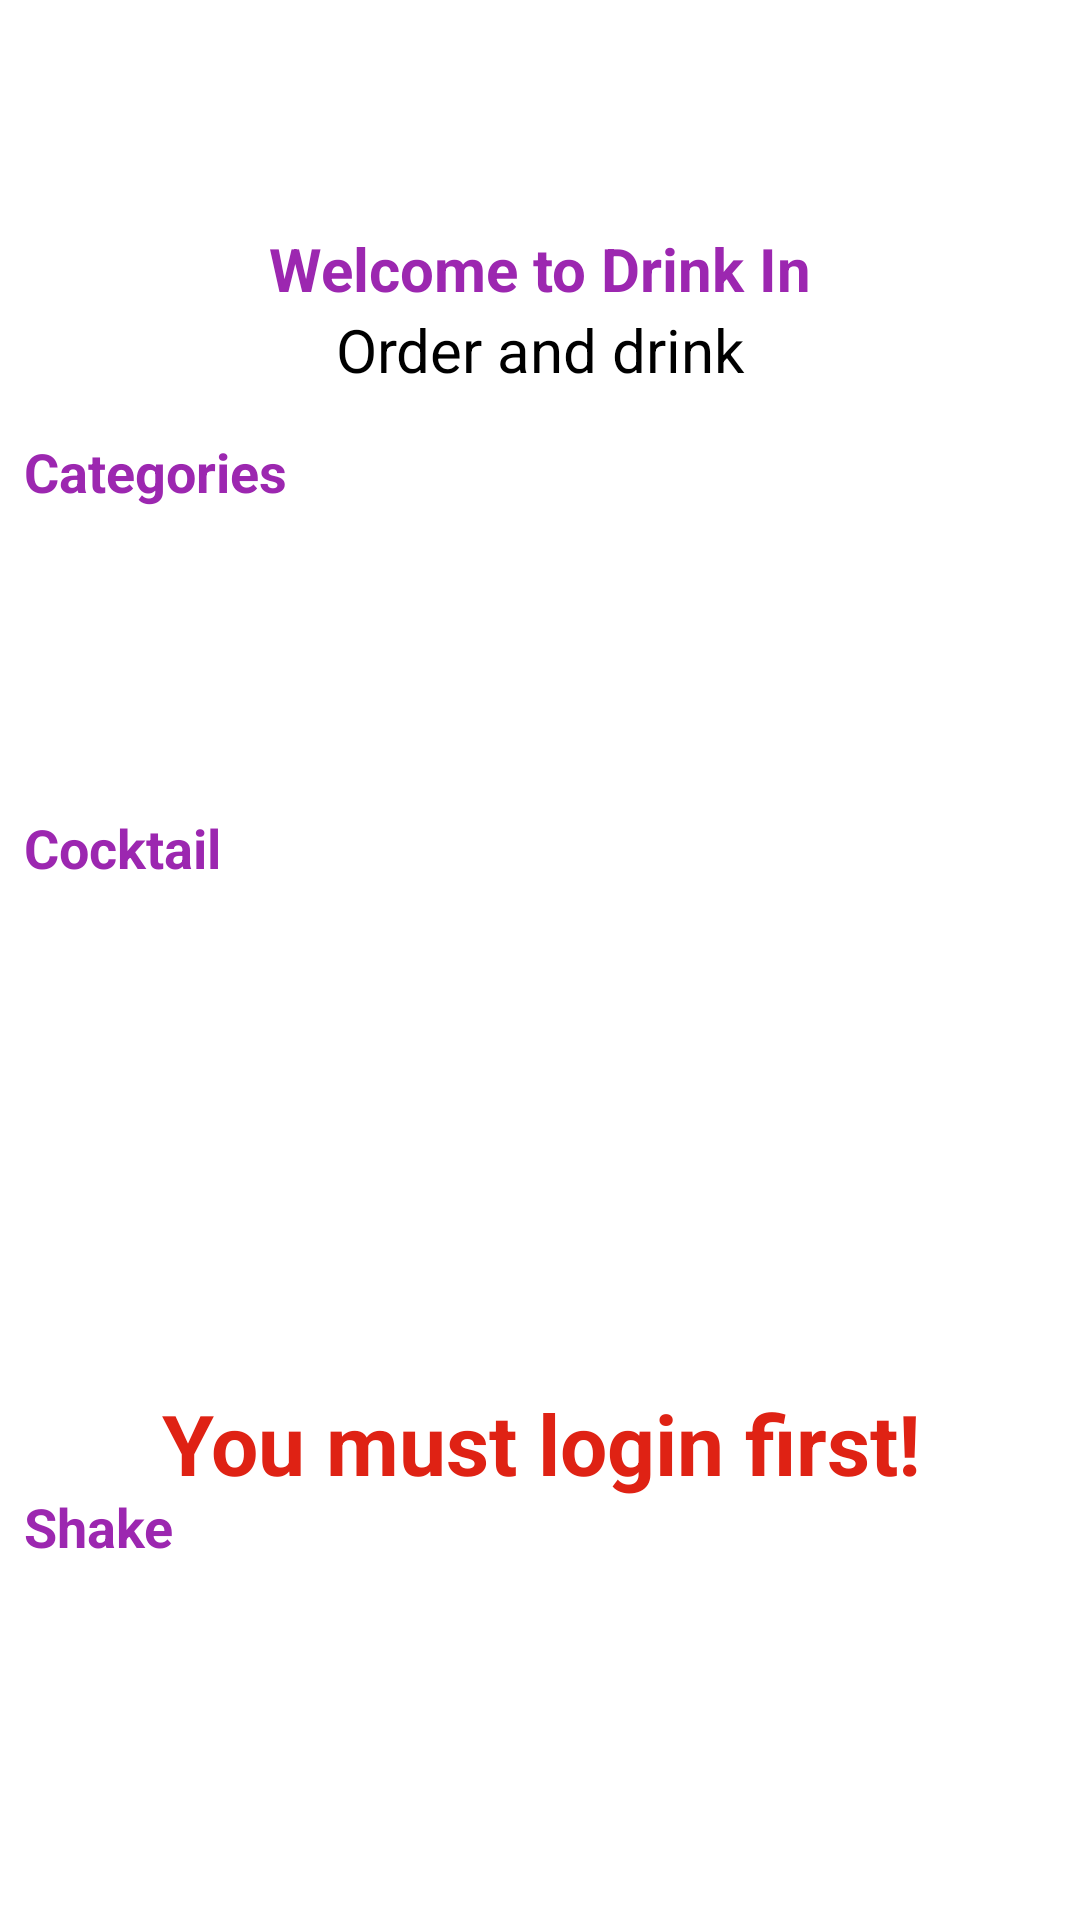

The Android layout XML behind this screen, and the referenced resources:
<!-- AndroidManifest.xml: application theme Theme.MaterialComponents.NoActionBar.FullScreen -->
<!-- res/layout/fragment_drinks.xml -->
<?xml version="1.0" encoding="utf-8"?>
<androidx.constraintlayout.widget.ConstraintLayout xmlns:android="http://schemas.android.com/apk/res/android"
    xmlns:app="http://schemas.android.com/apk/res-auto"
    xmlns:tools="http://schemas.android.com/tools"
    android:layout_width="match_parent"
    android:layout_height="match_parent"
    android:background="@color/white"
    android:focusable="true"
    android:id="@+id/fragment_drink1"
    android:focusableInTouchMode="true"
    tools:context=".ui.drinks.DrinksFragment">

    <ScrollView
        android:layout_width="match_parent"
        android:layout_height="match_parent"
        android:paddingBottom="30dp"
        app:layout_constraintBottom_toBottomOf="parent"
        app:layout_constraintEnd_toEndOf="parent"
        app:layout_constraintStart_toStartOf="parent"
        app:layout_constraintTop_toTopOf="parent">

        <LinearLayout
            android:layout_width="match_parent"
            android:layout_height="match_parent"
            android:orientation="vertical">

            <androidx.constraintlayout.widget.ConstraintLayout
                android:layout_width="match_parent"
                android:layout_height="733dp">


                <TextView
                    android:id="@+id/fragment_drinks_welcom"
                    android:layout_width="wrap_content"
                    android:layout_height="wrap_content"
                    android:layout_marginStart="50dp"
                    android:layout_marginTop="76dp"
                    android:layout_marginEnd="50dp"
                    android:text="@string/fragment_drinks_welcom"
                    android:textColor="#9C27B0"
                    android:textSize="20sp"
                    android:textStyle="bold"
                    app:layout_constraintEnd_toEndOf="parent"
                    app:layout_constraintStart_toStartOf="parent"
                    app:layout_constraintTop_toTopOf="parent" />

                <TextView
                    android:id="@+id/fragment_drinks_subtitle"
                    android:layout_width="wrap_content"
                    android:layout_height="wrap_content"
                    android:text="@string/fragment_drinks"
                    android:textColor="@color/black"
                    android:textSize="20sp"
                    app:layout_constraintEnd_toEndOf="@+id/fragment_drinks_welcom"
                    app:layout_constraintStart_toStartOf="@+id/fragment_drinks_welcom"
                    app:layout_constraintTop_toBottomOf="@+id/fragment_drinks_welcom" />

                <TextView
                    android:id="@+id/fragment_drinks_category"
                    android:layout_width="wrap_content"
                    android:layout_height="wrap_content"
                    android:layout_marginStart="8dp"
                    android:layout_marginTop="15dp"
                    android:text="@string/fragment_drinks_category"
                    android:textColor="#9C27B0"
                    android:textSize="18sp"
                    android:textStyle="bold"
                    app:layout_constraintEnd_toEndOf="@+id/fragment_drinks_welcom"
                    app:layout_constraintHorizontal_bias="0.0"
                    app:layout_constraintStart_toStartOf="parent"
                    app:layout_constraintTop_toBottomOf="@+id/fragment_drinks_subtitle"
                    tools:visibility="invisible" />

                <androidx.recyclerview.widget.RecyclerView
                    android:id="@+id/fragment_drinks_recyclerView_category"
                    android:layout_width="255dp"
                    android:layout_height="83dp"
                    android:layout_marginStart="50dp"
                    android:layout_marginTop="8dp"
                    android:layout_marginEnd="50dp"
                    android:paddingLeft="22dp"
                    android:paddingRight="22dp"
                    app:layout_constraintEnd_toEndOf="parent"
                    app:layout_constraintStart_toStartOf="parent"
                    app:layout_constraintTop_toBottomOf="@+id/fragment_drinks_category"
                    tools:visibility="invisible" />

                <TextView
                    android:id="@+id/fragment_drinks_Cocktail"
                    android:layout_width="wrap_content"
                    android:layout_height="wrap_content"
                    android:layout_marginStart="8dp"
                    android:layout_marginTop="10dp"
                    android:text="@string/fragment_drinks_cocktail"
                    android:textColor="#9C27B0"
                    android:textSize="18sp"
                    android:textStyle="bold"
                    app:layout_constraintStart_toStartOf="parent"
                    app:layout_constraintTop_toBottomOf="@+id/fragment_drinks_recyclerView_category"
                    tools:visibility="invisible" />

                <androidx.recyclerview.widget.RecyclerView
                    android:id="@+id/fragment_drinks_recyclerView_cocktail"
                    android:layout_width="410dp"
                    android:layout_height="188dp"
                    android:layout_marginTop="4dp"
                    android:paddingStart="22dp"
                    android:paddingEnd="22dp"
                    app:layout_constraintEnd_toEndOf="parent"
                    app:layout_constraintStart_toStartOf="parent"
                    app:layout_constraintTop_toBottomOf="@+id/fragment_drinks_Cocktail"
                    tools:visibility="invisible" />

                <TextView
                    android:id="@+id/fragment_drinks_Shake"
                    android:layout_width="wrap_content"
                    android:layout_height="wrap_content"
                    android:layout_marginStart="8dp"
                    android:layout_marginTop="10dp"
                    android:text="@string/fragment_drinks_shake"
                    android:textColor="#9C27B0"
                    android:textSize="18sp"
                    android:textStyle="bold"
                    app:layout_constraintStart_toStartOf="parent"
                    app:layout_constraintTop_toBottomOf="@+id/fragment_drinks_recyclerView_cocktail"
                    tools:visibility="invisible" />

                <androidx.recyclerview.widget.RecyclerView
                    android:id="@+id/fragment_drinks_recyclerView_shake"
                    android:layout_width="410dp"
                    android:layout_height="188dp"
                    android:layout_marginTop="4dp"
                    android:paddingStart="22dp"
                    android:paddingEnd="22dp"
                    app:layout_constraintEnd_toEndOf="parent"
                    app:layout_constraintHorizontal_bias="0.0"
                    app:layout_constraintStart_toStartOf="parent"
                    app:layout_constraintTop_toBottomOf="@+id/fragment_drinks_Shake"
                    tools:visibility="invisible" />

                <TextView
                    android:id="@+id/text_head"
                    android:layout_width="378dp"
                    android:layout_height="39dp"
                    android:text="@string/fragment_drinks_not_login"
                    android:textColor="#DF2214"
                    android:textSize="28sp"
                    android:textStyle="bold"
                    android:gravity="center"
                    app:layout_constraintBottom_toBottomOf="parent"
                    app:layout_constraintEnd_toEndOf="parent"
                    app:layout_constraintHorizontal_bias="0.515"
                    app:layout_constraintStart_toStartOf="parent"
                    app:layout_constraintTop_toTopOf="parent"
                    app:layout_constraintVertical_bias="0.665"
                    tools:visibility="invisible" />

                <ProgressBar
                    android:id="@+id/progressBar_drink"
                    style="?android:attr/progressBarStyle"
                    android:layout_width="50dp"
                    android:layout_height="52dp"
                    app:layout_constraintBottom_toBottomOf="parent"
                    app:layout_constraintEnd_toEndOf="parent"
                    app:layout_constraintHorizontal_bias="0.497"
                    app:layout_constraintStart_toStartOf="@+id/fragment_drinks_recyclerView_shake"
                    app:layout_constraintTop_toTopOf="@+id/fragment_drinks_recyclerView_shake"
                    app:layout_constraintVertical_bias="0.812"
                    android:indeterminateDrawable="@drawable/progress_bar_color" />


            </androidx.constraintlayout.widget.ConstraintLayout>
        </LinearLayout>
    </ScrollView>

</androidx.constraintlayout.widget.ConstraintLayout>
<!-- resources referenced by this layout -->
<resources>
  <color name="black">#FF000000</color>
  <color name="white">#FFFFFFFF</color>
  <string name="fragment_drinks">Order and drink</string>
  <string name="fragment_drinks_category">Categories</string>
  <string name="fragment_drinks_cocktail">Cocktail</string>
  <string name="fragment_drinks_not_login">You must login first!</string>
  <string name="fragment_drinks_shake">Shake</string>
  <string name="fragment_drinks_welcom">Welcome to Drink In</string>
  <style name="Theme.MaterialComponents.NoActionBar.FullScreen" parent="@style/Theme.MaterialComponents.NoActionBar">
      </style>
</resources>
